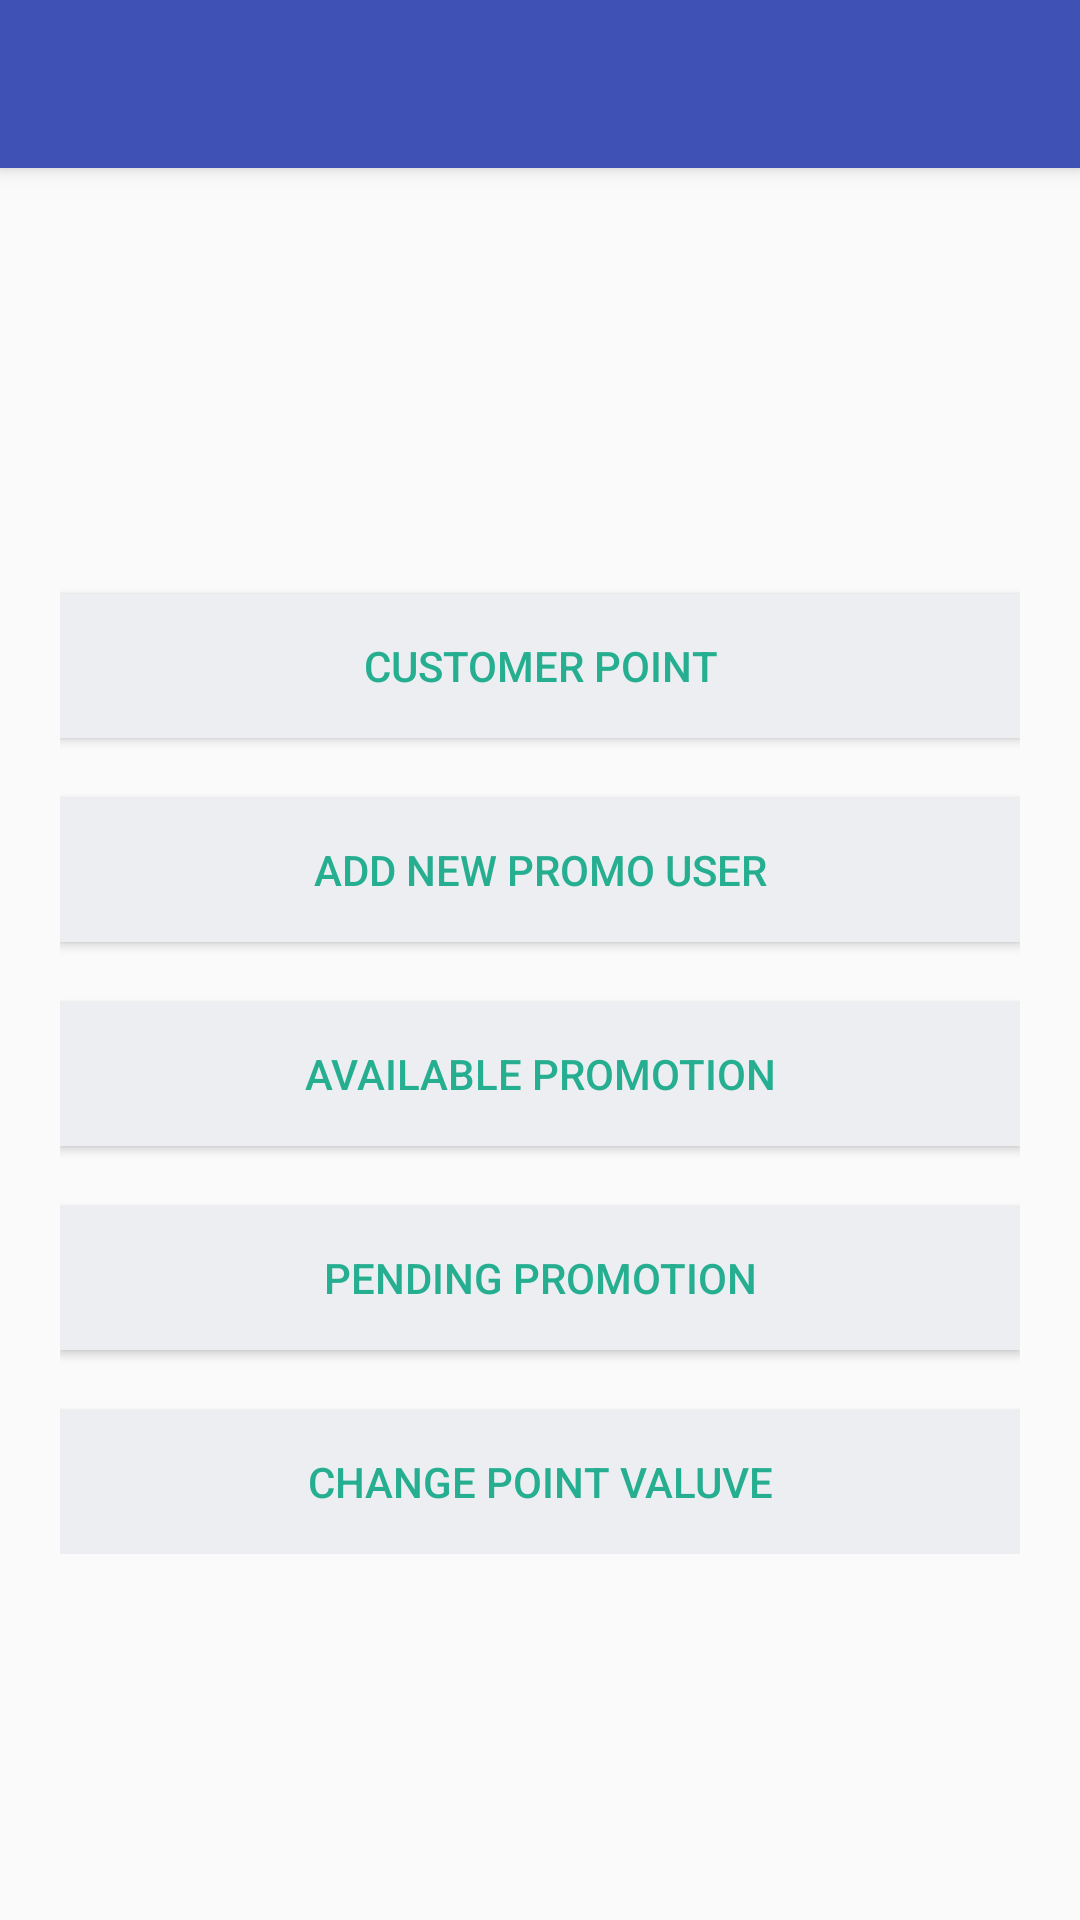

Write the Android layout XML for this screen, with the resource values it uses.
<!-- AndroidManifest.xml: application theme AppTheme -->
<!-- res/layout/app_bar_navi.xml -->
<?xml version="1.0" encoding="utf-8"?>
<android.support.design.widget.CoordinatorLayout xmlns:android="http://schemas.android.com/apk/res/android"
    xmlns:app="http://schemas.android.com/apk/res-auto"
    xmlns:tools="http://schemas.android.com/tools"
    android:layout_width="match_parent"
    android:layout_height="match_parent"
    tools:context="com.example.kalana.theapp1.Navi">

    <android.support.design.widget.AppBarLayout
        android:layout_width="match_parent"
        android:layout_height="wrap_content"
        android:theme="@style/AppTheme.AppBarOverlay">

        <android.support.v7.widget.Toolbar
            android:id="@+id/toolbar"
            android:layout_width="match_parent"
            android:layout_height="?attr/actionBarSize"
            android:background="?attr/colorPrimary"
            app:popupTheme="@style/AppTheme.PopupOverlay" />

    </android.support.design.widget.AppBarLayout>

    <include layout="@layout/content_navi" />

</android.support.design.widget.CoordinatorLayout>
<!-- res/layout/content_navi.xml (included above) -->
<?xml version="1.0" encoding="utf-8"?>
<LinearLayout xmlns:android="http://schemas.android.com/apk/res/android"
    xmlns:app="http://schemas.android.com/apk/res-auto"
    xmlns:tools="http://schemas.android.com/tools"
    android:layout_width="match_parent"
    android:layout_height="match_parent"
    app:layout_behavior="@string/appbar_scrolling_view_behavior"
    tools:context="com.example.kalana.theapp1.Navi"
    android:background="@drawable/background1">
    <LinearLayout
        android:layout_width="fill_parent"
        android:layout_height="fill_parent"
        android:gravity="center"
        android:orientation="vertical">

        <LinearLayout
            android:layout_width="fill_parent"
            android:layout_height="wrap_content"
            android:layout_gravity="center"
            android:orientation="vertical"
            android:paddingLeft="20dp"
            android:paddingRight="20dp">

            <Button
                android:id="@+id/btnCousPoint"
                android:layout_width="fill_parent"
                android:layout_height="wrap_content"
                android:layout_marginTop="20dp"
                android:background="@color/btn_login_bg"
                android:text="Customer point"
                android:textColor="@color/btn_login" />

            <Button
                android:id="@+id/btnAddNewPromoUser"
                android:layout_width="fill_parent"
                android:layout_height="wrap_content"
                android:layout_marginTop="20dp"
                android:background="@color/btn_login_bg"
                android:text="Add new promo user"
                android:textColor="@color/btn_login" />

            <Button
                android:id="@+id/btnAvalPromo"
                android:layout_width="fill_parent"
                android:layout_height="wrap_content"
                android:layout_marginTop="20dp"
                android:background="@color/btn_login_bg"
                android:text="Available promotion"
                android:textColor="@color/btn_login" />
            <Button
                android:id="@+id/btnPendingPromo"
                android:layout_width="fill_parent"
                android:layout_height="wrap_content"
                android:layout_marginTop="20dip"
                android:background="@color/btn_login_bg"
                android:text="pending promotion"
                android:textColor="@color/btn_login" />
            <Button
                android:id="@+id/btnChangeVal"
                android:layout_width="fill_parent"
                android:layout_height="wrap_content"
                android:layout_marginTop="20dp"
                android:background="@color/btn_login_bg"
                android:text="change point valuve"
                android:textColor="@color/btn_login" />

        </LinearLayout>
    </LinearLayout>

</LinearLayout>
<!-- resources referenced by this layout -->
<resources>
  <color name="btn_login">#26ae90</color>
  <color name="btn_login_bg">#eceef1</color>
  <style name="AppTheme.AppBarOverlay" parent="ThemeOverlay.AppCompat.Dark.ActionBar" />
  <style name="AppTheme.PopupOverlay" parent="ThemeOverlay.AppCompat.Light" />
  <style name="AppTheme" parent="Theme.AppCompat.Light.DarkActionBar">
          
          <item name="colorPrimary">@color/colorPrimary</item>
          <item name="colorPrimaryDark">@color/colorPrimaryDark</item>
          <item name="colorAccent">@color/colorAccent</item>
      </style>
  <color name="colorPrimary">#3F51B5</color>
  <color name="colorPrimaryDark">#303F9F</color>
  <color name="colorAccent">#FF4081</color>
</resources>
